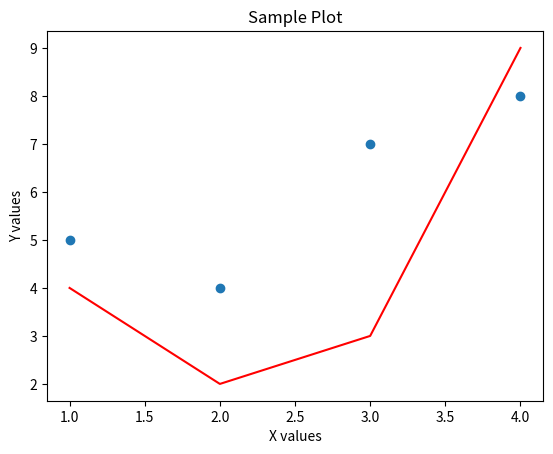

Python code for this plot:
from matplotlib import pyplot as plt

x_values = [1, 2, 3, 4]
y_values = [5, 4, 7, 8]

plt.scatter(x_values, y_values)

other_x_values = [1, 2, 3, 4]
otherx_y_values = [4, 2, 3, 9]

plt.plot(other_x_values, otherx_y_values, color="red")

plt.title("Sample Plot")
plt.xlabel("X values")
plt.ylabel("Y values")

plt.show()
